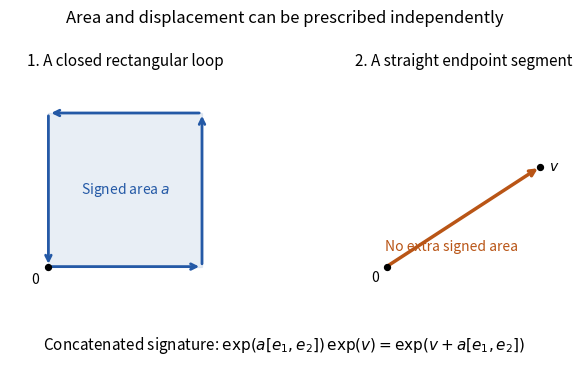

Here is the Python script that generated this plot:
"""Original planar Chow construction; Python 3.14, matplotlib 3.10.7.

Writes paper-31-chow-loop.png to the caller's current directory.
Matplotlib uses the caller's MPLCONFIGDIR without modifying it.
"""
from pathlib import Path
import matplotlib
matplotlib.use('Agg')
import matplotlib.pyplot as plt

fig,axes=plt.subplots(1,2,figsize=(8,3.6),dpi=150,facecolor='white')
blue='#2459a6';orange='#b95516'
loop=[(0,0),(1,0),(1,1),(0,1),(0,0)]
axes[0].fill([0,1,1,0],[0,0,1,1],color=blue,alpha=0.10)
for a,b in zip(loop,loop[1:]):
    axes[0].annotate('',xy=b,xytext=a,arrowprops={'arrowstyle':'->','lw':2,'color':blue})
axes[0].text(.5,.5,r'Signed area $a$',ha='center',va='center',color=blue)
axes[0].scatter([0],[0],color='black',s=18,zorder=4)
axes[0].text(-.06,-.11,'0',ha='right')
axes[0].set_title('1. A closed rectangular loop',fontsize=11)
axes[0].set_xlim(-.25,1.25);axes[0].set_ylim(-.25,1.25)
axes[1].annotate('',xy=(1,.65),xytext=(0,0),arrowprops={'arrowstyle':'->','lw':2.5,'color':orange})
axes[1].scatter([0,1],[0,.65],color='black',s=18,zorder=4)
axes[1].text(-.05,-.10,'0',ha='right');axes[1].text(1.06,.65,r'$v$',va='center')
axes[1].text(.42,.10,'No extra signed area',ha='center',color=orange,fontsize=10)
axes[1].set_title('2. A straight endpoint segment',fontsize=11)
axes[1].set_xlim(-.25,1.25);axes[1].set_ylim(-.25,1.25)
for ax in axes:
    ax.set_aspect('equal');ax.set_xticks([]);ax.set_yticks([])
    for spine in ax.spines.values():spine.set_visible(False)
fig.suptitle('Area and displacement can be prescribed independently',fontsize=12)
fig.text(.5,.035,r'Concatenated signature: $\exp(a[e_1,e_2])\,\exp(v)=\exp(v+a[e_1,e_2])$',ha='center',fontsize=11)
fig.subplots_adjust(top=.80,bottom=.16,wspace=.20)
fig.savefig(Path('paper-31-chow-loop.png'),facecolor='white',transparent=False)
plt.close(fig)
